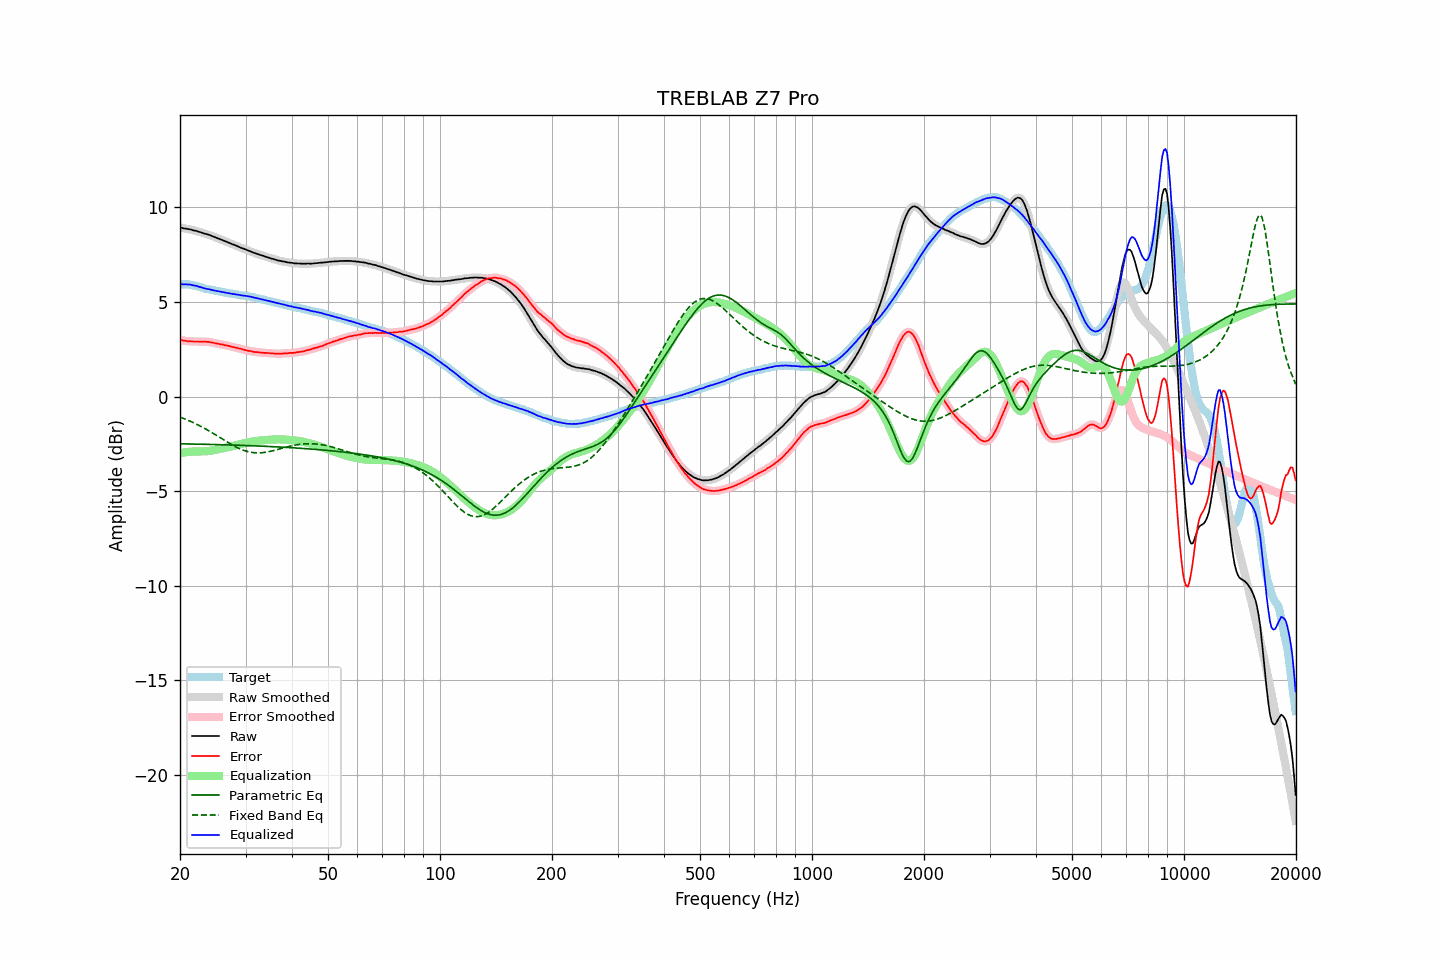

The file beside this chart, header and first rows:
frequency, raw, error, smoothed, error_smoothed, equalization, parametric_eq, fixed_band_eq, equalized_raw, equalized_smoothed, target
20.00, 8.92, 3.00, 8.93, 3.00, -2.99, -2.50, -1.09, 5.93, 5.93, 5.93
20.20, 8.91, 2.99, 8.91, 2.98, -2.98, -2.50, -1.12, 5.94, 5.93, 5.93
20.40, 8.88, 2.96, 8.89, 2.96, -2.96, -2.50, -1.15, 5.92, 5.93, 5.93
20.61, 8.87, 2.95, 8.87, 2.94, -2.95, -2.50, -1.19, 5.92, 5.92, 5.93
20.81, 8.86, 2.94, 8.86, 2.93, -2.94, -2.50, -1.22, 5.93, 5.92, 5.93
21.02, 8.84, 2.92, 8.85, 2.93, -2.93, -2.51, -1.26, 5.92, 5.92, 5.93
21.23, 8.83, 2.93, 8.83, 2.92, -2.92, -2.51, -1.29, 5.91, 5.91, 5.91
21.44, 8.81, 2.92, 8.81, 2.91, -2.91, -2.51, -1.33, 5.90, 5.90, 5.90
21.66, 8.78, 2.91, 8.79, 2.91, -2.91, -2.51, -1.37, 5.88, 5.88, 5.88
21.87, 8.76, 2.91, 8.77, 2.91, -2.90, -2.51, -1.41, 5.86, 5.86, 5.86
22.09, 8.75, 2.91, 8.75, 2.90, -2.90, -2.51, -1.45, 5.85, 5.84, 5.85
22.31, 8.72, 2.91, 8.72, 2.90, -2.90, -2.52, -1.49, 5.82, 5.82, 5.82
22.54, 8.69, 2.90, 8.70, 2.90, -2.90, -2.52, -1.53, 5.79, 5.80, 5.80
22.76, 8.67, 2.90, 8.67, 2.89, -2.90, -2.52, -1.58, 5.77, 5.77, 5.78
22.99, 8.64, 2.90, 8.64, 2.90, -2.90, -2.52, -1.62, 5.74, 5.74, 5.75
23.22, 8.61, 2.90, 8.62, 2.90, -2.90, -2.52, -1.67, 5.72, 5.72, 5.72
23.45, 8.59, 2.91, 8.59, 2.90, -2.89, -2.53, -1.72, 5.70, 5.70, 5.69
23.69, 8.56, 2.89, 8.57, 2.89, -2.89, -2.53, -1.77, 5.68, 5.68, 5.68
23.92, 8.54, 2.89, 8.54, 2.88, -2.88, -2.53, -1.81, 5.67, 5.67, 5.66
24.16, 8.51, 2.87, 8.51, 2.86, -2.86, -2.53, -1.86, 5.65, 5.65, 5.65
24.40, 8.47, 2.85, 8.48, 2.85, -2.85, -2.53, -1.91, 5.62, 5.63, 5.63
24.65, 8.44, 2.84, 8.44, 2.83, -2.83, -2.54, -1.97, 5.61, 5.61, 5.61
24.89, 8.40, 2.81, 8.41, 2.82, -2.82, -2.54, -2.02, 5.59, 5.59, 5.59
25.14, 8.37, 2.80, 8.37, 2.80, -2.80, -2.54, -2.07, 5.57, 5.57, 5.58
25.39, 8.34, 2.78, 8.34, 2.78, -2.78, -2.54, -2.12, 5.56, 5.56, 5.56
25.65, 8.30, 2.76, 8.31, 2.77, -2.77, -2.54, -2.17, 5.54, 5.54, 5.55
25.91, 8.27, 2.76, 8.27, 2.75, -2.75, -2.55, -2.23, 5.53, 5.53, 5.52
26.16, 8.24, 2.73, 8.24, 2.73, -2.73, -2.55, -2.28, 5.51, 5.51, 5.51
26.43, 8.20, 2.71, 8.21, 2.72, -2.71, -2.55, -2.33, 5.49, 5.49, 5.50
26.69, 8.17, 2.71, 8.17, 2.70, -2.69, -2.55, -2.38, 5.48, 5.48, 5.47
26.96, 8.13, 2.68, 8.14, 2.68, -2.67, -2.56, -2.44, 5.46, 5.46, 5.46
27.23, 8.10, 2.66, 8.10, 2.65, -2.66, -2.56, -2.49, 5.45, 5.45, 5.45
27.50, 8.06, 2.63, 8.07, 2.63, -2.64, -2.56, -2.54, 5.43, 5.43, 5.44
27.77, 8.03, 2.62, 8.03, 2.61, -2.62, -2.56, -2.58, 5.42, 5.42, 5.42
28.05, 8.00, 2.60, 8.00, 2.59, -2.60, -2.57, -2.63, 5.41, 5.41, 5.41
28.33, 7.96, 2.58, 7.97, 2.58, -2.57, -2.57, -2.67, 5.39, 5.39, 5.39
28.62, 7.93, 2.56, 7.93, 2.56, -2.55, -2.57, -2.71, 5.38, 5.38, 5.38
28.90, 7.89, 2.54, 7.89, 2.53, -2.53, -2.58, -2.75, 5.36, 5.36, 5.36
29.19, 7.85, 2.52, 7.86, 2.51, -2.51, -2.58, -2.79, 5.34, 5.35, 5.34
29.48, 7.82, 2.49, 7.82, 2.49, -2.49, -2.58, -2.82, 5.33, 5.33, 5.34
29.78, 7.79, 2.47, 7.79, 2.47, -2.47, -2.58, -2.86, 5.33, 5.32, 5.33
30.08, 7.76, 2.45, 7.76, 2.44, -2.45, -2.59, -2.88, 5.32, 5.31, 5.32
30.38, 7.72, 2.43, 7.73, 2.43, -2.43, -2.59, -2.91, 5.30, 5.30, 5.30
30.68, 7.69, 2.41, 7.69, 2.41, -2.41, -2.59, -2.93, 5.29, 5.29, 5.29
30.99, 7.66, 2.41, 7.66, 2.39, -2.39, -2.60, -2.95, 5.27, 5.27, 5.26
31.30, 7.62, 2.38, 7.63, 2.38, -2.38, -2.60, -2.96, 5.25, 5.25, 5.25
31.61, 7.59, 2.36, 7.59, 2.36, -2.36, -2.60, -2.97, 5.23, 5.23, 5.24
31.93, 7.56, 2.35, 7.56, 2.35, -2.35, -2.61, -2.98, 5.21, 5.21, 5.22
32.24, 7.53, 2.35, 7.53, 2.34, -2.34, -2.61, -2.98, 5.19, 5.19, 5.19
32.57, 7.50, 2.34, 7.50, 2.33, -2.33, -2.62, -2.98, 5.17, 5.17, 5.17
32.89, 7.47, 2.32, 7.48, 2.32, -2.32, -2.62, -2.98, 5.15, 5.15, 5.16
33.22, 7.45, 2.33, 7.45, 2.32, -2.32, -2.62, -2.97, 5.14, 5.13, 5.13
33.55, 7.42, 2.31, 7.42, 2.31, -2.31, -2.63, -2.96, 5.11, 5.11, 5.12
33.89, 7.39, 2.31, 7.40, 2.30, -2.30, -2.63, -2.95, 5.09, 5.09, 5.09
34.23, 7.36, 2.30, 7.37, 2.30, -2.30, -2.63, -2.93, 5.07, 5.07, 5.07
34.57, 7.34, 2.30, 7.34, 2.29, -2.29, -2.64, -2.92, 5.05, 5.05, 5.05
34.92, 7.31, 2.29, 7.31, 2.29, -2.28, -2.64, -2.90, 5.03, 5.03, 5.03
35.27, 7.28, 2.28, 7.29, 2.28, -2.28, -2.65, -2.88, 5.01, 5.01, 5.01
35.62, 7.26, 2.28, 7.26, 2.27, -2.27, -2.65, -2.86, 4.99, 4.99, 4.99
35.97, 7.23, 2.27, 7.23, 2.27, -2.27, -2.65, -2.84, 4.97, 4.97, 4.97
... 635 more rows
